Run: headless pygame with SDL's dummy video driver; simulated clock (each Clock.tick advances the game by its frame time, no real sleeping); random seed 0; keys injected as events and as key.get_pressed() state; no mouse input.
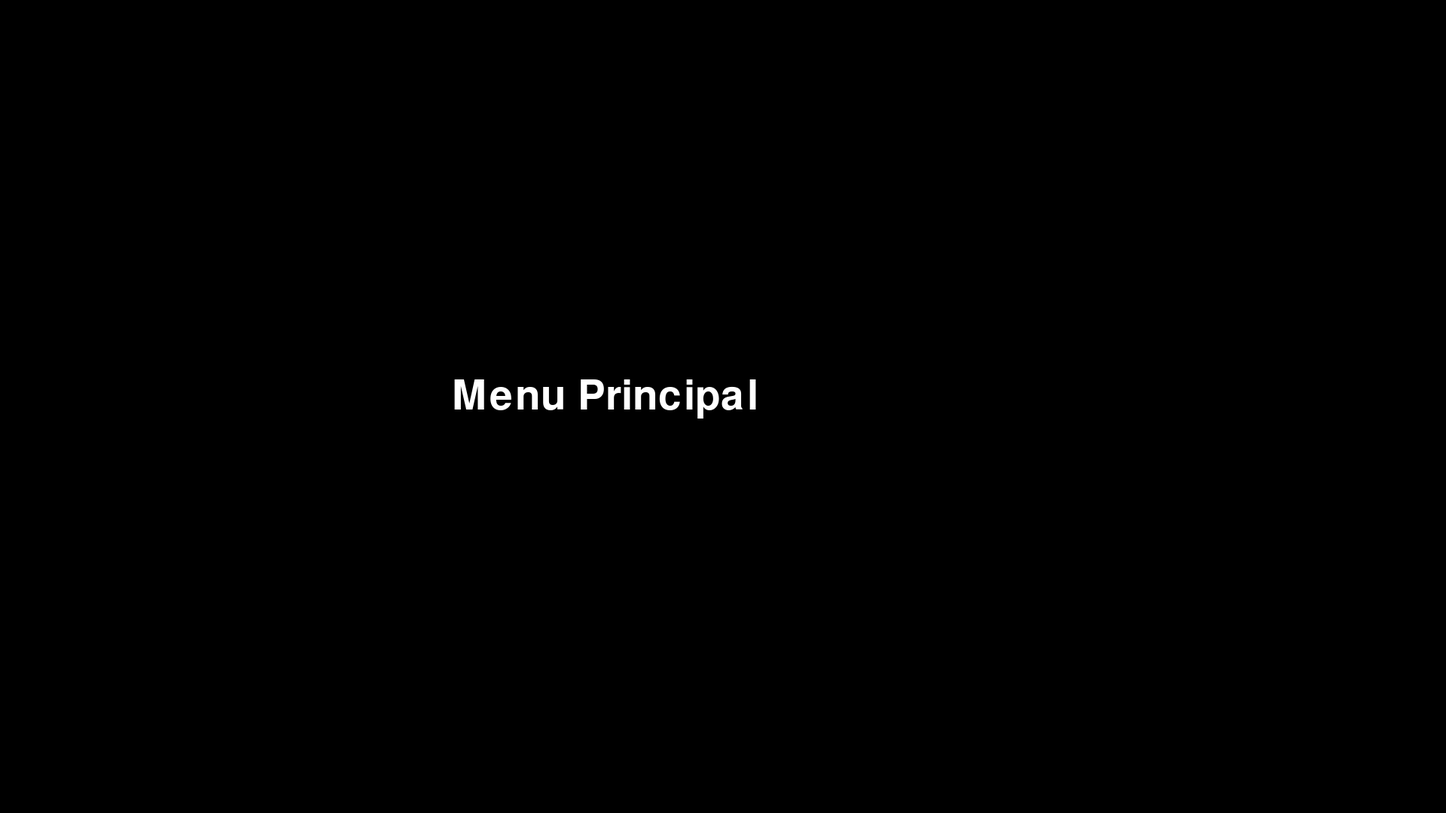
Frame 1 of 4 · flips 1–60 · no input
Frame 2 of 4 · flips 61–180 · tapped SPACE, RETURN · held RIGHT (→), D · screen unchanged from frame 1, image omitted
Frame 3 of 4 · flips 181–300 · held DOWN (↓), S · screen unchanged from frame 2, image omitted
Frame 4 of 4 · flips 301–420 · held LEFT (←), A, UP (↑), W · screen unchanged from frame 3, image omitted

The pygame program that drew these frames:

#On importe les modules necessaires
import pygame
import sys

#On lance pygame.
pygame.init()

#On défini les propriétés de la fenetre de base.
LARGEUR, HAUTEUR = 1920, 1080

#On crée la fenetre de jeu et le temps.
fenetre = pygame.display.set_mode((LARGEUR, HAUTEUR))
pygame.display.set_caption("17 octobre 2026")
clock = pygame.time.Clock()

#On défini une police d'écriture pour le texte
police = pygame.font.SysFont(None, 80)

#On défini l'état du jeu actuelle, le joueur est il dans le menu ou en jeu ?
etat_jeu = "menu"
manif = True

#C'est la boucle principale du jeu.
while manif:

    #On parcours la liste de tout les événement crées par l'utilisateur.
    for event in pygame.event.get():
        if event.type == pygame.QUIT:
            manif = False
        elif event.type == pygame.KEYDOWN:
            if event.key == pygame.K_ESCAPE:
                manif = False

        #Sur quel page sommes nous ?
        if etat_jeu == "menu":
            etat_jeu = "niveau1"
        elif etat_jeu == "niveau1":
            etat_jeu = "menu"

    fenetre.fill((0, 0, 0))

    #On dessine le texte à l'écran:
    if etat_jeu == "menu":
        texte=police.render("Menu Principal", True, (255, 255, 255))
    elif etat_jeu == "niveau1":
        texte = police.render("Niveau 1 - Cliquez pour retourner au Menu", True, (255, 255, 255))

    fenetre.blit(texte, (600, 500))

    #Affiche la page jusque la invisible au joueur quand elle est chargé.
    pygame.display.flip()
#On ferme le jeu.
pygame.quit()
sys.exit()
